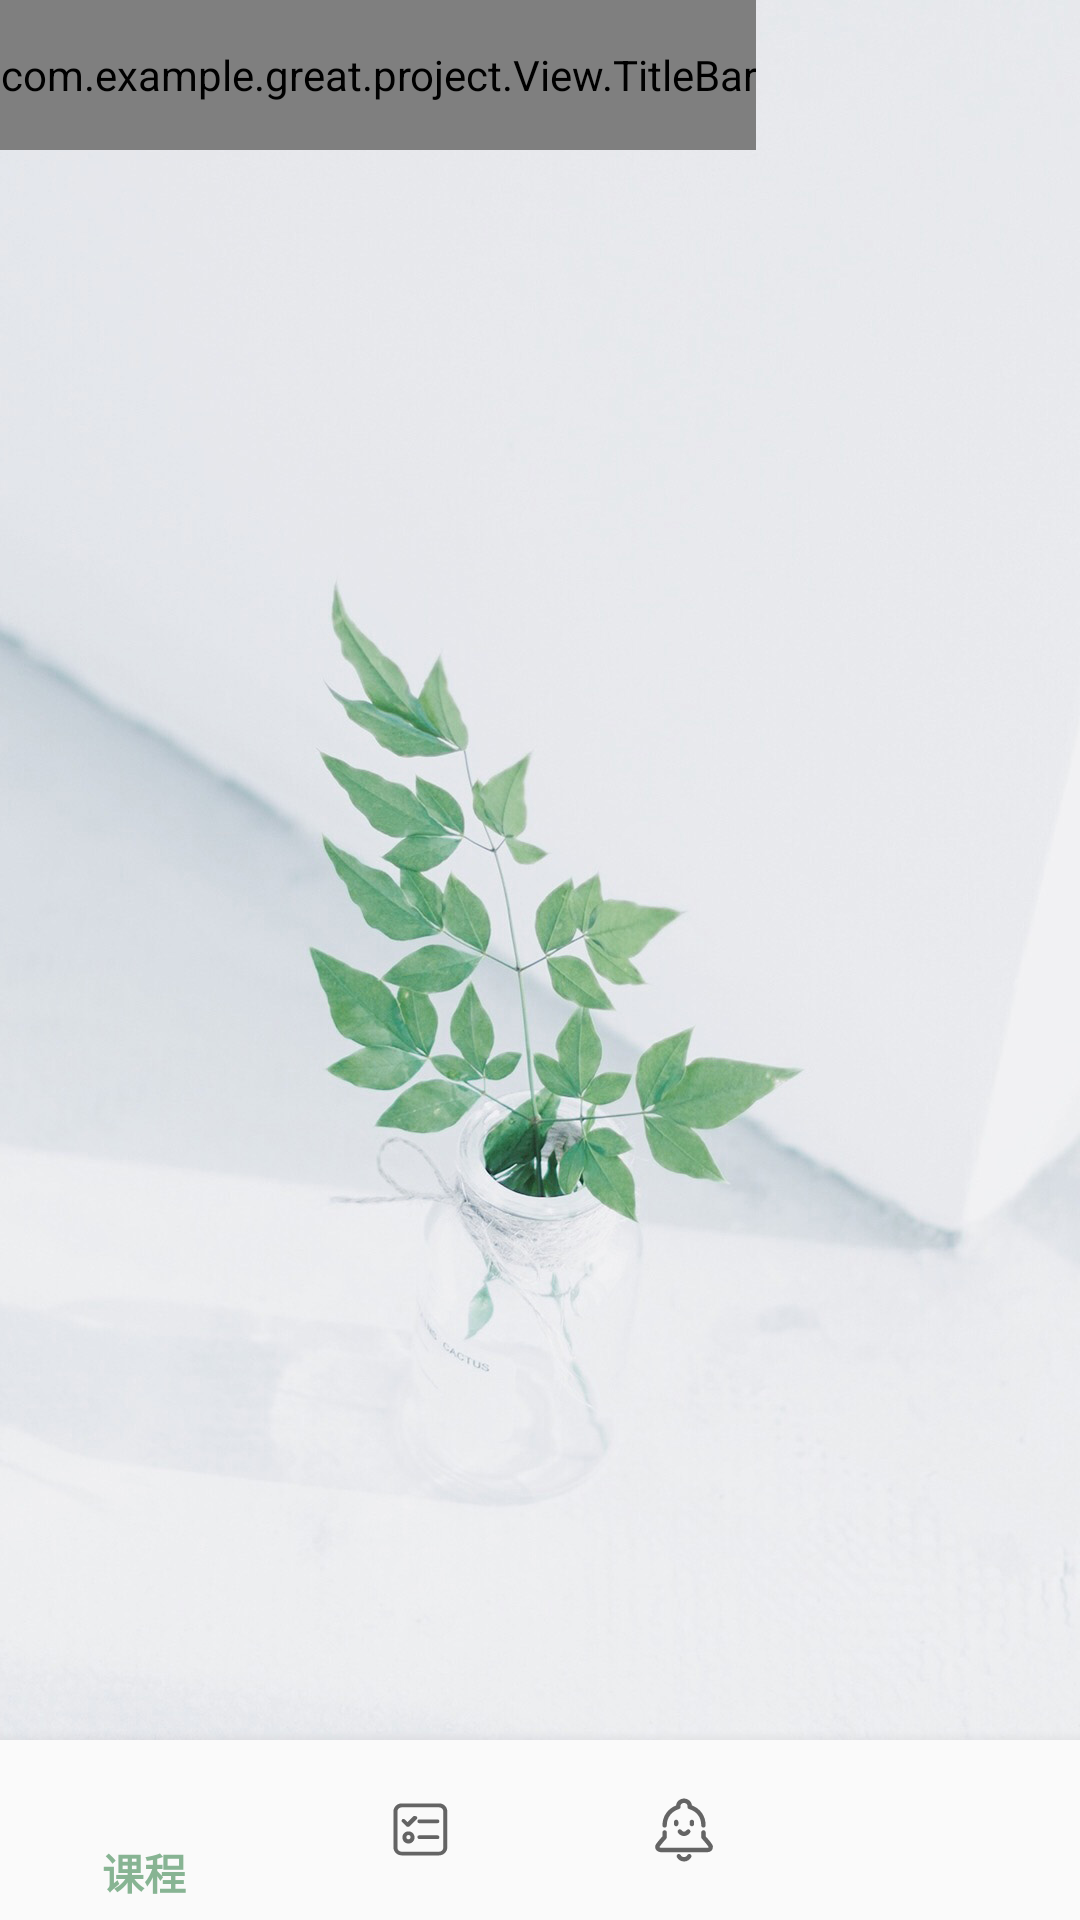

Layout XML and referenced resources for this Android screen:
<!-- AndroidManifest.xml: application theme AppTheme -->
<!-- res/layout/activity_main.xml -->
<?xml version="1.0" encoding="utf-8"?>
<android.support.constraint.ConstraintLayout
    xmlns:android="http://schemas.android.com/apk/res/android"
    xmlns:app="http://schemas.android.com/apk/res-auto"
    xmlns:tools="http://schemas.android.com/tools"
    android:id="@+id/container"
    android:layout_width="match_parent"
    android:layout_height="match_parent"
    tools:context="com.example.great.project.Activities.MainActivity"
    android:background="@mipmap/course_detail_bg">

    <android.support.v4.view.ViewPager
        android:id="@+id/viewpager"
        android:layout_width="match_parent"
        android:layout_height="match_parent"
        android:layout_gravity="center"
        android:layout_marginTop="50dp"
        android:layout_marginBottom="60dp"
        app:layout_constraintBottom_toTopOf="@id/navigation"
        app:layout_constraintLeft_toLeftOf="parent"
        app:layout_constraintRight_toRightOf="parent"
        app:layout_constraintTop_toTopOf="parent" />

    <android.support.design.widget.BottomNavigationView
        android:id="@+id/navigation"
        android:layout_width="match_parent"
        android:layout_height="60dp"
        android:layoutMode="opticalBounds"
        android:background="?android:attr/windowBackground"

        app:layout_constraintBottom_toBottomOf="parent"
        app:layout_constraintLeft_toLeftOf="parent"
        app:layout_constraintRight_toRightOf="parent"
        app:menu="@menu/navigation" />


    <com.example.great.project.View.TitleBar
        android:id="@+id/titlebar"
        android:layout_width="wrap_content"
        android:layout_height="50dp">
        <Button
            android:layout_width="40dp"
            android:layout_height="40dp"
            android:text="右键"
            android:textColor="@color/black"/>
    </com.example.great.project.View.TitleBar>

    <ListView
        android:layout_width="match_parent"
        android:layout_height="wrap_content"/>

</android.support.constraint.ConstraintLayout>
<!-- resources referenced by this layout -->
<resources>
  <color name="black">#000000</color>
  <!-- mipmap course_detail_bg (drawable) -->
  <?xml version="1.0" encoding="utf-8"?>
  <shape xmlns:android="http://schemas.android.com/apk/res/android">
      <solid android:color="#20599d71" />
      <corners android:topLeftRadius="20dp"
          android:topRightRadius="20dp"
          android:bottomRightRadius="20dp"
          android:bottomLeftRadius="20dp"/>
      <stroke android:width="1dp" android:color="#ffffff" />
  </shape>
  <style name="AppTheme" parent="Theme.AppCompat.Light.DarkActionBar">
          
          <item name="colorPrimary">@color/colorPrimary</item>
          <item name="colorPrimaryDark">@color/colorPrimaryDark</item>
          <item name="colorAccent">@color/colorAccent</item>
          <item name="overlapAnchor">false</item>
          <item name="android:popupBackground">@color/colorPrimary</item>
      </style>
  <color name="colorPrimary">#87b493</color>
  <color name="colorPrimaryDark">#407A5D</color>
  <color name="colorAccent">#7FA986</color>
</resources>
